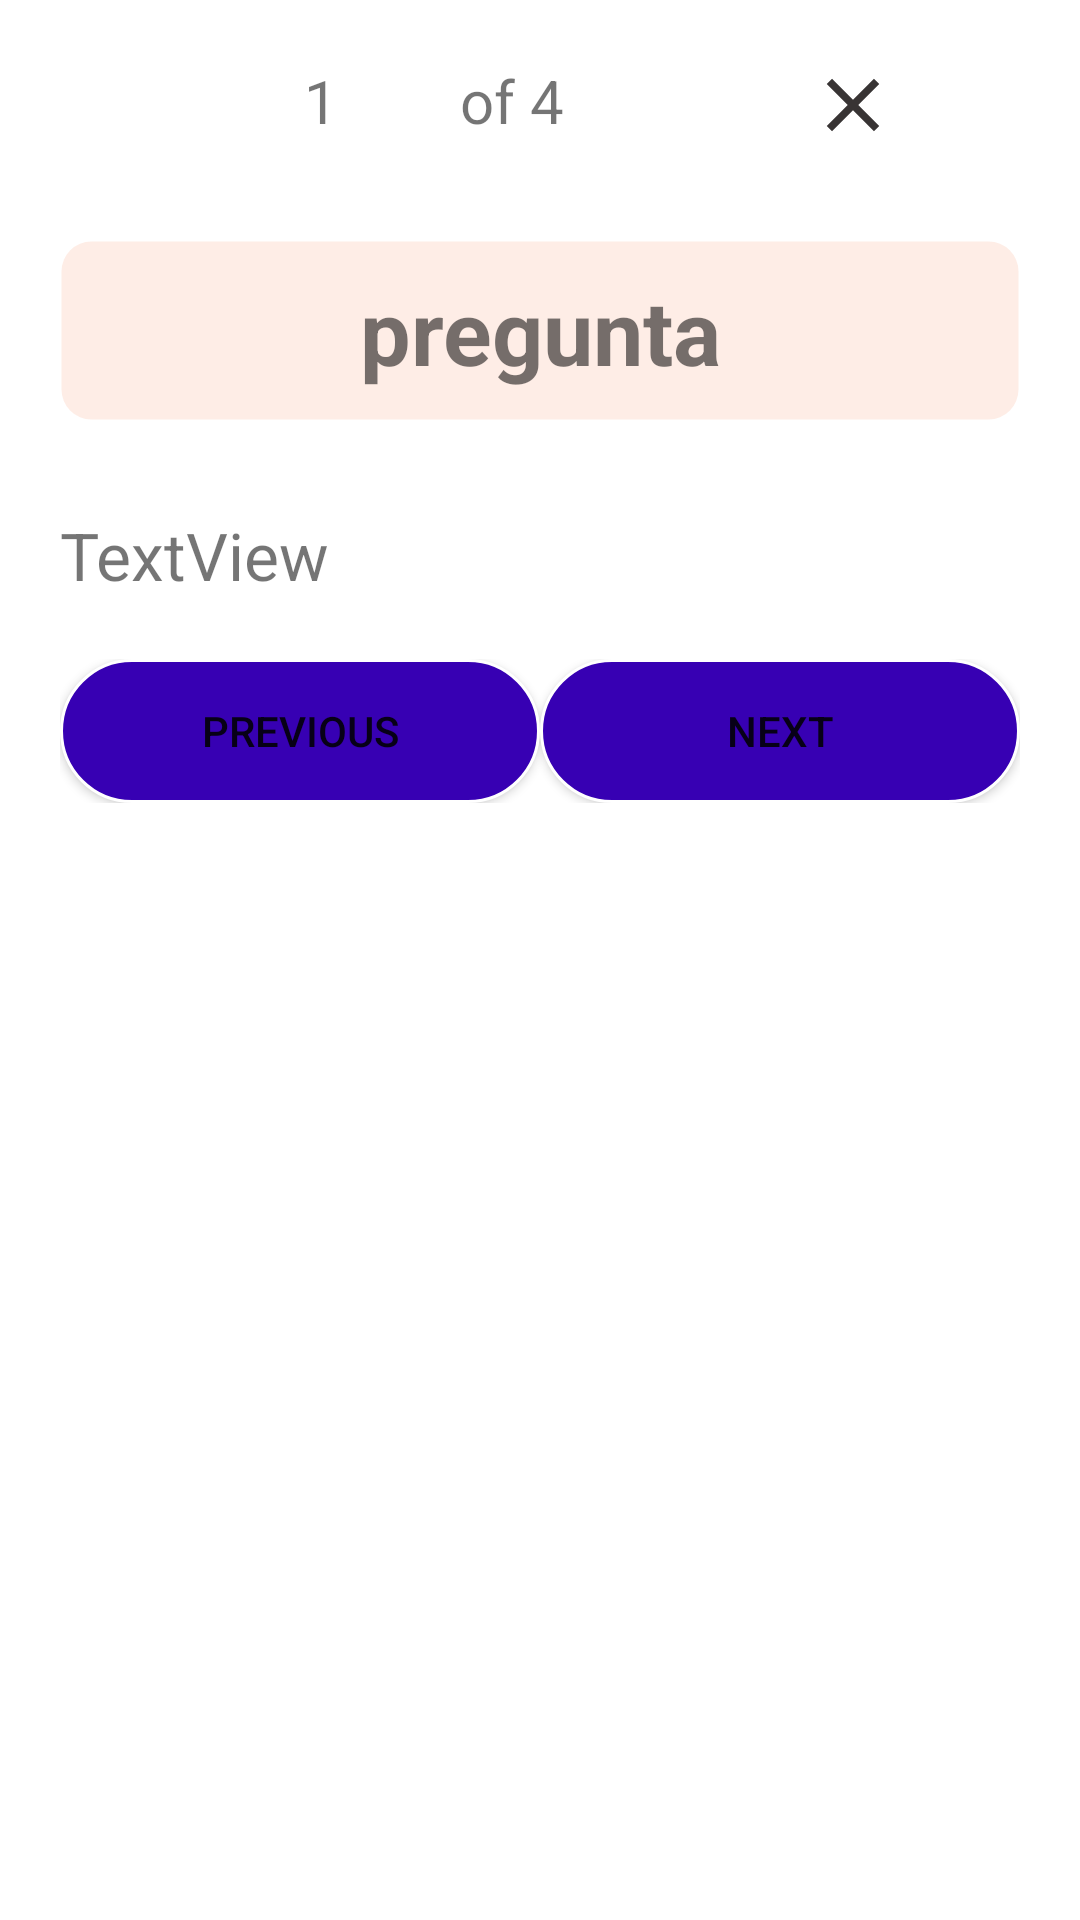

Produce the Android XML layout that renders to this screen, including the resource entries it uses.
<!-- AndroidManifest.xml: application theme Theme.ExamenApps -->
<!-- res/layout/pregunta2.xml -->
<?xml version="1.0" encoding="utf-8"?>
<RelativeLayout xmlns:android="http://schemas.android.com/apk/res/android"
    xmlns:app="http://schemas.android.com/apk/res-auto"
    xmlns:tools="http://schemas.android.com/tools"
    android:layout_width="match_parent"
    android:layout_height="match_parent"
    tools:context=".MainActivity" >

    <LinearLayout
        android:layout_width="match_parent"
        android:layout_height="match_parent"
        android:orientation="vertical"
        android:padding="20dp">

        <LinearLayout
            android:layout_width="match_parent"
            android:layout_height="wrap_content"
            android:orientation="horizontal"
            android:layout_marginBottom="30dp">

            <TextView
                android:id="@+id/numberPage"
                android:layout_width="wrap_content"
                android:layout_height="wrap_content"
                android:layout_weight="1"
                android:gravity="right"
                android:textSize="20sp"
                android:text="@string/numberPage" />

            <TextView
                android:id="@+id/numberPages"
                android:layout_width="wrap_content"
                android:layout_height="wrap_content"
                android:layout_weight="1"
                android:gravity="center"
                android:textSize="20sp"
                android:text="@string/of_6" />

            <ImageButton
                android:id="@+id/imageButton"
                android:layout_width="wrap_content"
                android:layout_height="wrap_content"
                android:layout_weight="1"
                android:background="#00000000"
                android:contentDescription="@string/app_name"
                app:srcCompat="@drawable/ic_baseline_close_24"
                tools:ignore="TouchTargetSizeCheck" />
        </LinearLayout>

        <LinearLayout
            android:layout_width="match_parent"
            android:layout_height="wrap_content"
            android:orientation="vertical">

            <TextView
                android:id="@+id/textQuestion"
                android:layout_width="match_parent"
                android:layout_height="wrap_content"
                android:textSize="30sp"
                android:gravity="center"
                android:padding="10dp"
                android:layout_marginBottom="30dp"
                android:text="@string/textQuestion"
                android:textStyle="bold"
                android:background="@drawable/rounded_corner"
                />

            <TextView
                android:id="@+id/textSelect"
                android:layout_width="match_parent"
                android:layout_height="wrap_content"
                android:text="@string/textSelectQ"
                android:textSize="22sp"
                android:layout_marginBottom="20dp"
                />
        </LinearLayout>

        <LinearLayout
            android:id="@+id/Quiz"
            android:layout_width="match_parent"
            android:layout_height="wrap_content"
            android:orientation="vertical">

        </LinearLayout>

        <LinearLayout
            android:layout_width="match_parent"
            android:layout_height="wrap_content"
            android:orientation="horizontal"

            >

            <Button
                android:id="@+id/bPrevious"
                android:layout_width="wrap_content"
                android:layout_height="wrap_content"
                android:layout_weight="1"
                android:text="@string/previous"
                android:background="@drawable/diseno_boton1"
                android:padding="2dp"
                />

            <Button
                android:id="@+id/bNext"
                android:layout_width="wrap_content"
                android:layout_height="wrap_content"
                android:layout_weight="1"
                android:padding="2dp"
                android:background="@drawable/diseno_boton1"
                android:text="@string/next" />
        </LinearLayout>
    </LinearLayout>

</RelativeLayout>
<!-- resources referenced by this layout -->
<resources>
  <!-- drawable diseno_boton1 (drawable) -->
  <?xml version="1.0" encoding="utf-8"?>
  <shape
      xmlns:android="http://schemas.android.com/apk/res/android"
      android:shape="rectangle" >
      
      <corners
          android:radius="50dp"/>
      
      <solid
          android:color="@color/purple_700" />
      
      <stroke
          android:width="1dip"
          android:color="@color/white"/>
  </shape>
  <!-- drawable ic_baseline_close_24 (drawable) -->
  <vector android:height="30dp" android:tint="#383434"
      android:viewportHeight="24" android:viewportWidth="24"
      android:width="30dp" xmlns:android="http://schemas.android.com/apk/res/android">
      <path android:fillColor="@android:color/white" android:pathData="M19,6.41L17.59,5 12,10.59 6.41,5 5,6.41 10.59,12 5,17.59 6.41,19 12,13.41 17.59,19 19,17.59 13.41,12z"/>
  </vector>
  <!-- drawable rounded_corner (drawable) -->
  <?xml version="1.0" encoding="utf-8"?>
  <shape xmlns:android="http://schemas.android.com/apk/res/android" >
      <stroke
          android:width="1dp"
          android:color="#00000000" />
  
      <solid android:color="#70FDD7C6" />
  
      <padding
          android:left="2dp"
          android:right="2dp"
          android:bottom="2dp"
          android:top="2dp" />
  
      <corners android:radius="10dp" />
  </shape>
  <string name="app_name">ExamenApps</string>
  <string name="next">Next</string>
  <string name="numberPage">1</string>
  <string name="of_6">of 4</string>
  <string name="previous">Previous</string>
  <string name="textQuestion">pregunta</string>
  <string name="textSelectQ">TextView</string>
  <style name="Theme.ExamenApps" parent="Theme.MaterialComponents.DayNight.DarkActionBar">
          
          <item name="colorPrimary">@color/purple_500</item>
          <item name="colorPrimaryVariant">@color/purple_700</item>
          <item name="colorOnPrimary">@color/white</item>
          
          <item name="colorSecondary">@color/teal_200</item>
          <item name="colorSecondaryVariant">@color/teal_700</item>
          <item name="colorOnSecondary">@color/black</item>
          
          <item name="android:statusBarColor">?attr/colorPrimaryVariant</item>
          
      </style>
  <!-- not gathered from this repository: default colours our renderer supplied (Android Studio template values) -->
  <color name="purple_500">#FF6200EE</color>
  <color name="purple_700">#FF3700B3</color>
  <color name="teal_200">#FF03DAC5</color>
  <color name="teal_700">#FF018786</color>
  <color name="black">#FF000000</color>
  <color name="white">#FFFFFFFF</color>
</resources>
